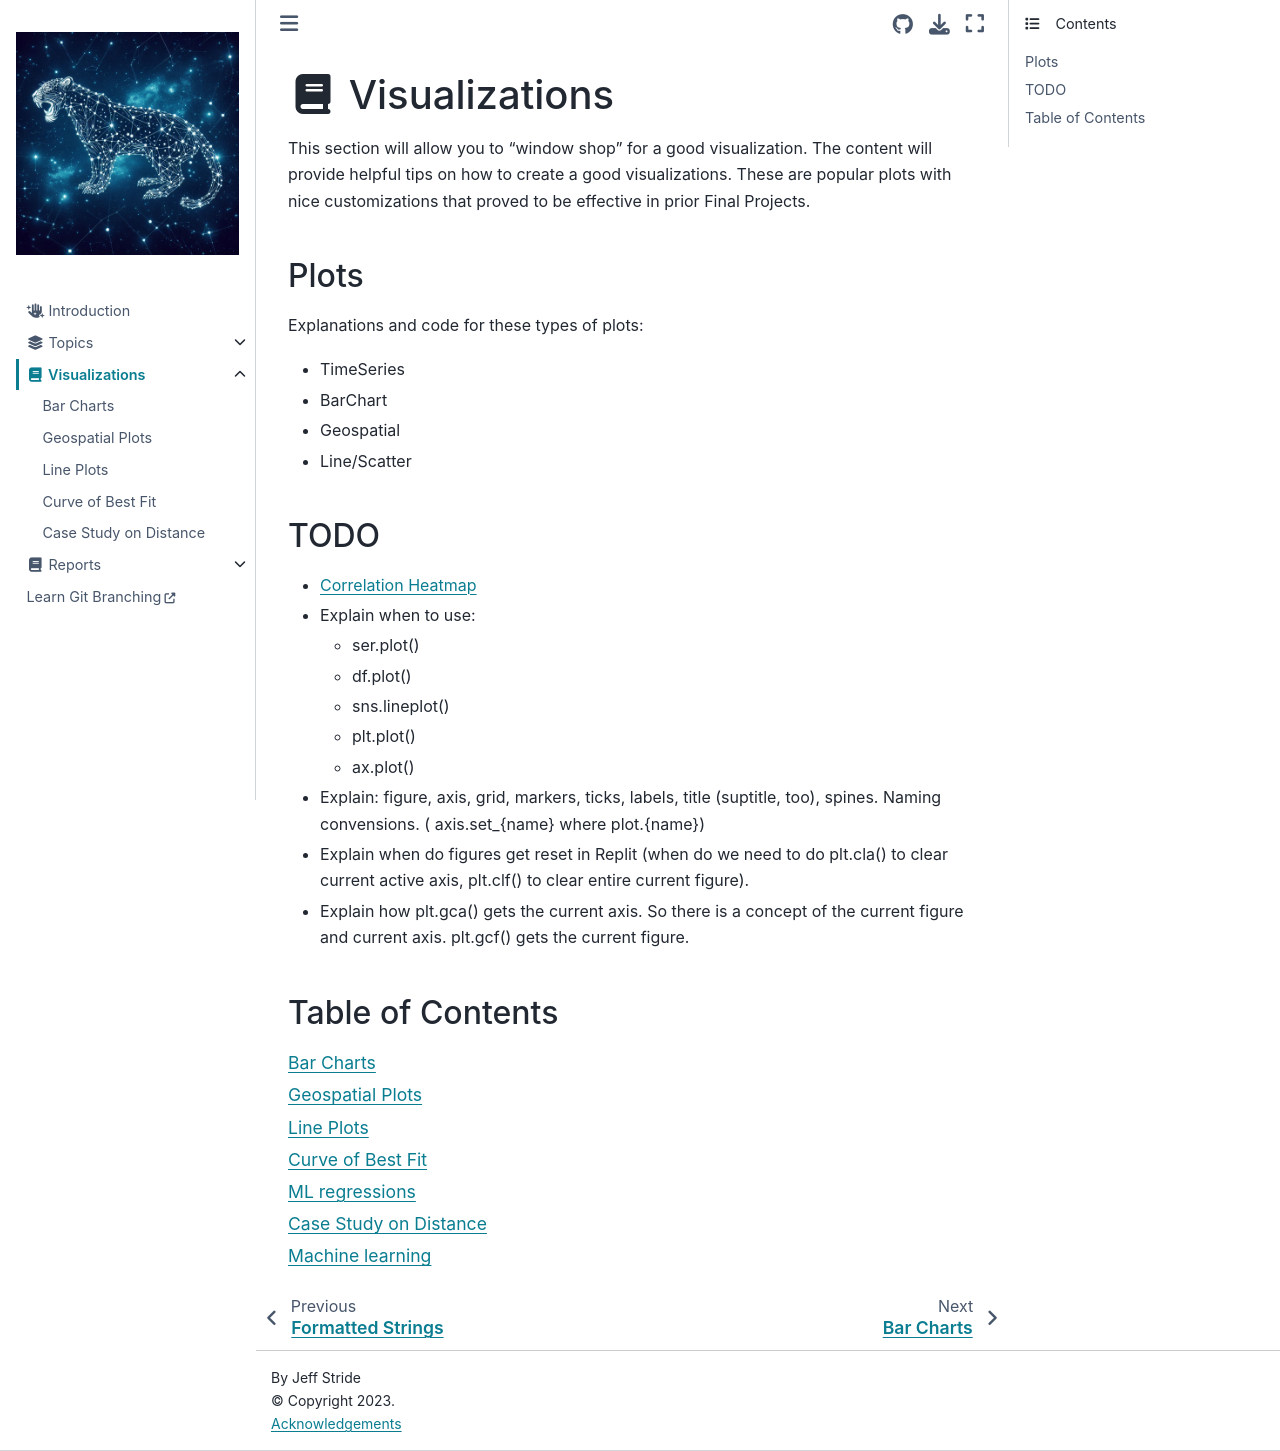

repository: jeffstride/idp · page: visualizations/index.html · generator: jekyll

# <i class="fas fa-book fa-fw"></i> Visualizations

This section will allow you to "window shop" for a good visualization. The content will provide 
helpful tips on how to create a good visualizations. 
These are popular plots with nice customizations that proved to be effective in prior Final Projects.

## Plots

Explanations and code for these types of plots:

- TimeSeries
- BarChart
- Geospatial
- Line/Scatter

## TODO
* [Correlation Heatmap](https://stackoverflow.com/questions/39409866/correlation-heatmap)  
* Explain when to use:
    * ser.plot()  
    * df.plot()  
    * sns.lineplot()  
    * plt.plot()  
    * ax.plot()  
* Explain: figure, axis, grid, markers, ticks, labels, title (suptitle, too), spines. Naming convensions. ( axis.set_{name} where plot.{name})  
* Explain when do figures get reset in Replit (when do we need to do plt.cla() to clear current active axis, plt.clf() to clear entire current figure).  
* Explain how plt.gca() gets the current axis. So there is a concept of the current figure and current axis. plt.gcf() gets the current figure. 


## Table of Contents

```{tableofcontents}

```
